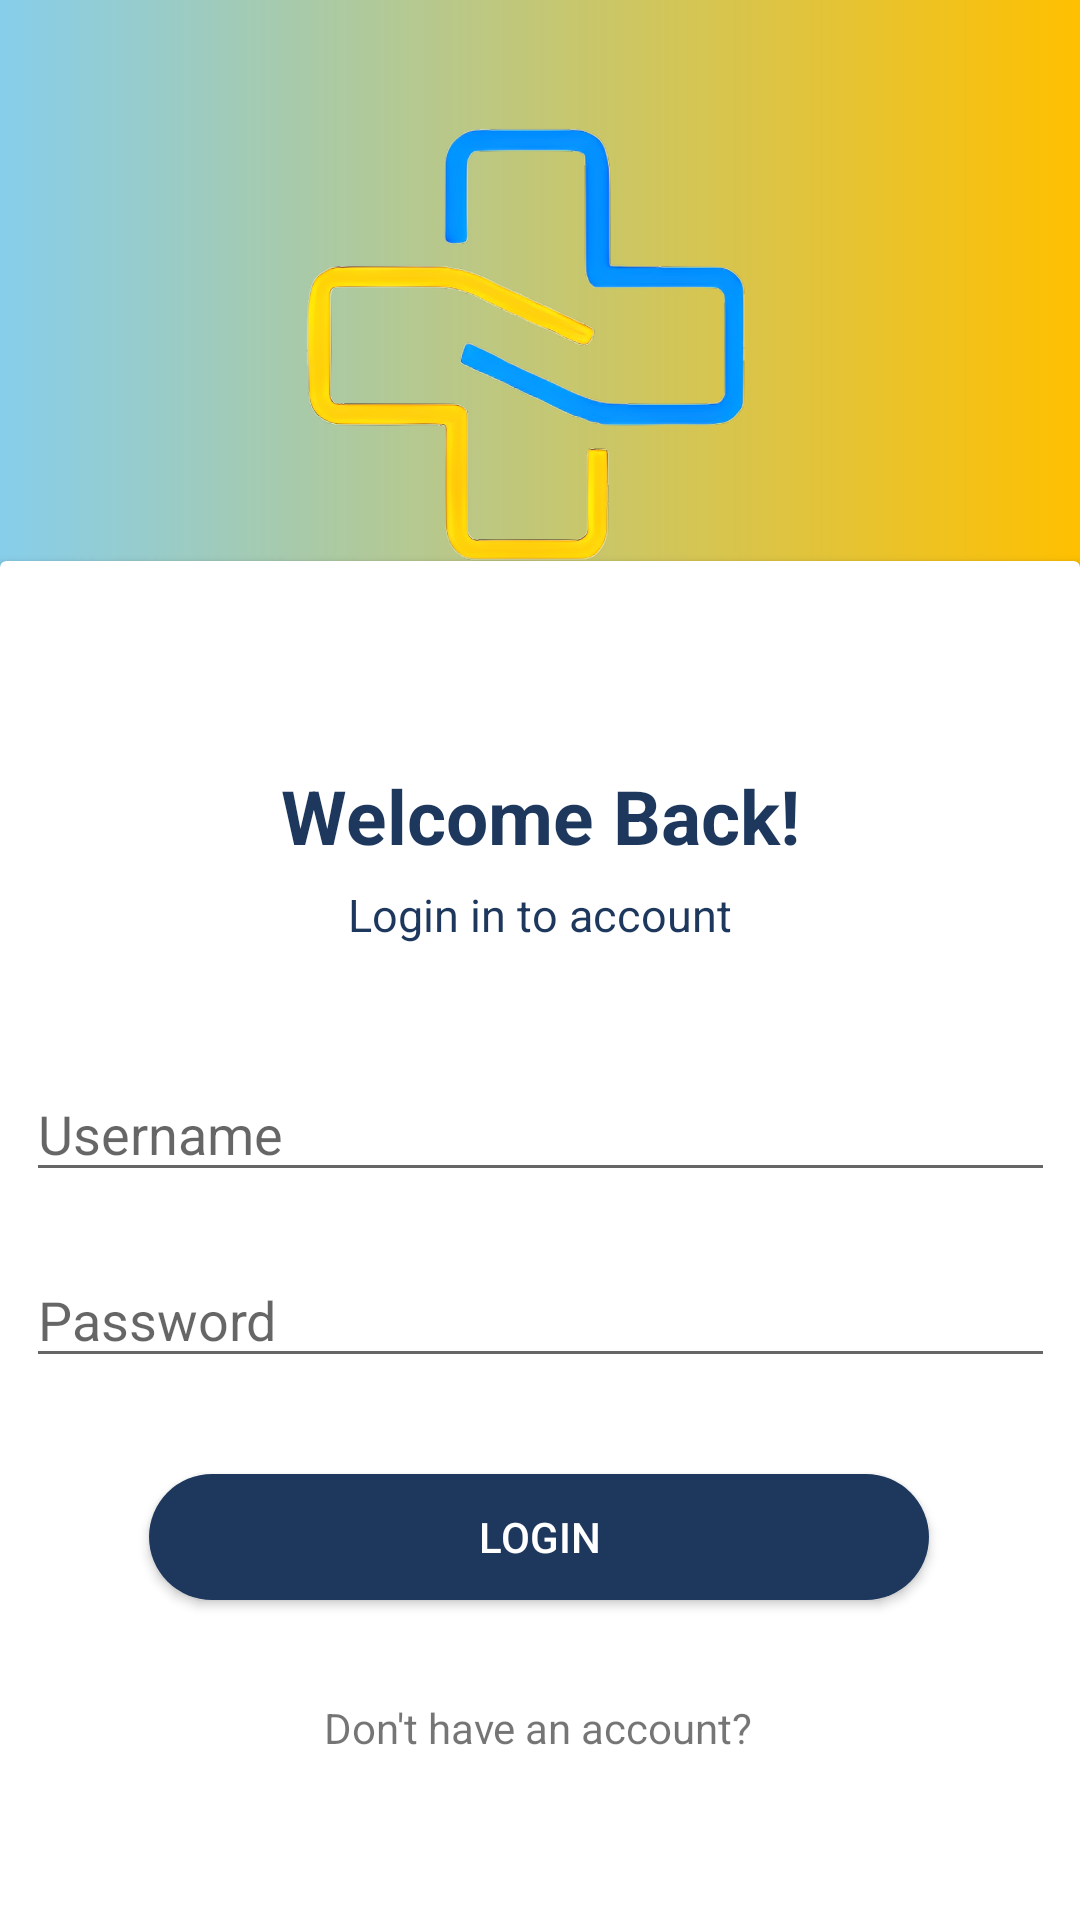

This screen was rendered from an Android layout file. Write that file and the resources it references.
<!-- AndroidManifest.xml: application theme Theme.PERSPrudent -->
<!-- res/layout/activity_login.xml -->
<?xml version="1.0" encoding="utf-8"?>
<androidx.constraintlayout.widget.ConstraintLayout xmlns:android="http://schemas.android.com/apk/res/android"
    xmlns:app="http://schemas.android.com/apk/res-auto"
    xmlns:tools="http://schemas.android.com/tools"
    android:layout_width="match_parent"
    android:layout_height="match_parent"
    tools:context=".LoginActivity"
    android:background="@drawable/purple_gradient">

    <ImageView
        android:id="@+id/gif_image_view"
        android:layout_width="248dp"
        android:layout_height="182dp"
        android:layout_marginTop="16dp"
        android:src="@drawable/logo_non_anim"
        app:layout_constraintEnd_toEndOf="parent"
        app:layout_constraintHorizontal_bias="0.496"
        app:layout_constraintStart_toStartOf="parent"
        app:layout_constraintTop_toTopOf="parent" />

    <androidx.cardview.widget.CardView
        android:id="@+id/cv_body"
        android:layout_width="match_parent"
        android:layout_height="544dp"
        android:layout_marginBottom="-80dp"
        app:layout_constraintBottom_toBottomOf="parent"
        app:layout_constraintEnd_toEndOf="parent"
        app:layout_constraintStart_toStartOf="parent"
        app:cardBackgroundColor="@color/white"
        app:layout_constraintTop_toBottomOf="@+id/gif_image_view"
        >

        <androidx.constraintlayout.widget.ConstraintLayout
            android:layout_width="match_parent"
            android:layout_height="match_parent">

            <TextView
                android:id="@+id/tv_welcome"
                android:layout_width="wrap_content"
                android:layout_height="wrap_content"
                android:layout_marginTop="68dp"
                android:text="Welcome Back!"
                android:textColor="#1d375d"
                android:textSize="25dp"
                android:textStyle="bold"
                app:layout_constraintEnd_toEndOf="parent"
                app:layout_constraintStart_toStartOf="parent"
                app:layout_constraintTop_toTopOf="parent" />


            <TextView
                android:id="@+id/tv_error_1"
                android:layout_width="wrap_content"
                android:layout_height="wrap_content"
                android:layout_marginTop="8dp"
                android:textColor="#FF00"
                android:textSize="15dp"
                android:textStyle="bold"
                app:layout_constraintEnd_toEndOf="parent"
                app:layout_constraintHorizontal_bias="0.498"
                app:layout_constraintStart_toStartOf="parent"
                app:layout_constraintTop_toBottomOf="@+id/tv_login_into_account" />

            <TextView
                android:id="@+id/tv_login_into_account"
                android:layout_width="wrap_content"
                android:layout_height="wrap_content"
                android:layout_marginTop="6dp"
                android:text="Login in to account"
                android:textColor="#1d375d"
                android:textSize="15dp"
                app:layout_constraintEnd_toEndOf="parent"
                app:layout_constraintStart_toStartOf="parent"
                app:layout_constraintTop_toBottomOf="@+id/tv_welcome" />

            <EditText
                android:id="@+id/ed_username"
                android:layout_width="343dp"
                android:layout_height="42dp"
                android:layout_marginTop="12dp"
                android:ems="10"
                android:hint="Username"
                android:inputType="textPersonName"
                app:layout_constraintEnd_toEndOf="parent"
                app:layout_constraintStart_toStartOf="parent"
                app:layout_constraintTop_toBottomOf="@+id/tv_error_1" />

            <EditText
                android:id="@+id/ed_password"
                android:layout_width="343dp"
                android:layout_height="42dp"
                android:layout_marginTop="20dp"
                android:ems="10"
                android:hint="Password"
                android:inputType="textPassword"
                app:layout_constraintEnd_toEndOf="parent"
                app:layout_constraintStart_toStartOf="parent"
                app:layout_constraintTop_toBottomOf="@+id/ed_username" />

            <Button
                android:id="@+id/bt_login"
                android:layout_width="260dp"
                android:layout_height="42dp"
                android:layout_marginTop="32dp"
                android:background="@drawable/btn_login"
                android:text="Login"
                android:textColor="@color/white"
                app:layout_constraintEnd_toEndOf="parent"
                app:layout_constraintHorizontal_bias="0.497"
                app:layout_constraintStart_toStartOf="parent"
                app:layout_constraintTop_toBottomOf="@+id/ed_password" />

            <TextView
                android:id="@+id/tv_dont_have_an_account"
                android:layout_width="wrap_content"
                android:layout_height="wrap_content"
                android:layout_marginTop="16dp"
                android:text="Don't have an account?"
                app:layout_constraintBottom_toBottomOf="parent"
                app:layout_constraintEnd_toEndOf="parent"
                app:layout_constraintHorizontal_bias="0.498"
                app:layout_constraintStart_toStartOf="parent"
                app:layout_constraintTop_toBottomOf="@+id/bt_login"
                app:layout_constraintVertical_bias="0.104" />
        </androidx.constraintlayout.widget.ConstraintLayout>
    </androidx.cardview.widget.CardView>

</androidx.constraintlayout.widget.ConstraintLayout>
<!-- resources referenced by this layout -->
<resources>
  <!-- drawable btn_login (drawable) -->
  <?xml version="1.0" encoding="utf-8"?>
  <shape xmlns:android="http://schemas.android.com/apk/res/android" android:shape="rectangle">
  
      <solid android:color="#1d375d"/>
      <corners android:radius="300dp"/>
  
  </shape>
  <!-- drawable logo_non_anim: png bitmap (drawable, 294645 bytes) -->
  <!-- drawable purple_gradient (drawable) -->
  <?xml version="1.0" encoding="utf-8"?>
  <shape xmlns:android="http://schemas.android.com/apk/res/android">
      <gradient
          android:angle="360"
          android:startColor="#87ceeb"
          android:endColor="#FFC000" />
  </shape>
  <style name="Theme.PERSPrudent" parent="Theme.AppCompat.DayNight.NoActionBar">
          
          <item name="colorPrimary">@color/purple_500</item>
          <item name="colorPrimaryVariant">@color/purple_700</item>
          <item name="colorOnPrimary">@color/white</item>
          
          <item name="colorSecondary">@color/teal_200</item>
          <item name="colorSecondaryVariant">@color/teal_700</item>
          <item name="colorOnSecondary">@color/black</item>
          
          <item name="android:statusBarColor">?attr/colorPrimaryVariant</item>
          
      </style>
  <!-- not gathered from this repository: default colours our renderer supplied (Android Studio template values) -->
  <color name="purple_500">#FF6200EE</color>
  <color name="purple_700">#FF3700B3</color>
  <color name="teal_200">#FF03DAC5</color>
  <color name="teal_700">#FF018786</color>
  <color name="black">#FF000000</color>
  <color name="white">#FFFFFFFF</color>
</resources>
